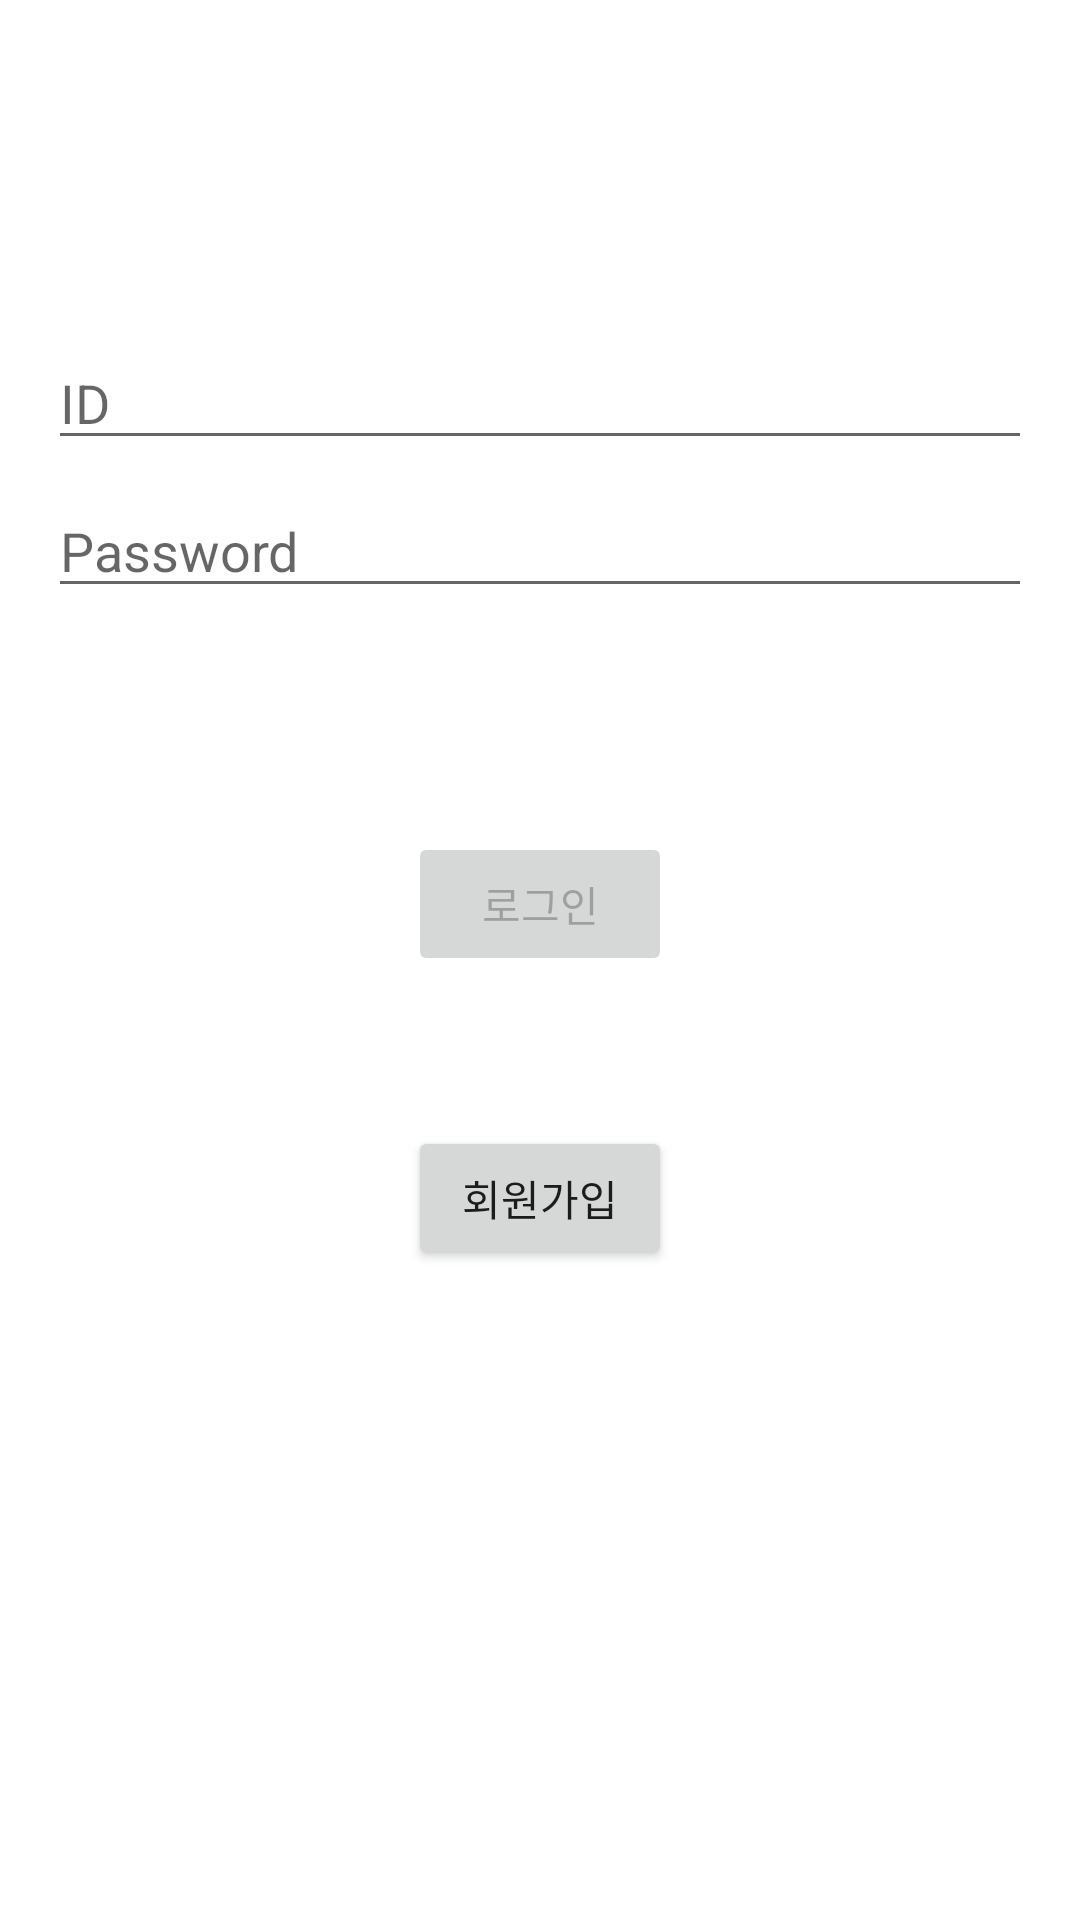

This screen was rendered from an Android layout file. Write that file and the resources it references.
<!-- AndroidManifest.xml: activity theme AppTheme -->
<!-- res/layout/activity_login.xml -->
<?xml version="1.0" encoding="utf-8"?>
<androidx.constraintlayout.widget.ConstraintLayout xmlns:android="http://schemas.android.com/apk/res/android"
    xmlns:app="http://schemas.android.com/apk/res-auto"
    xmlns:tools="http://schemas.android.com/tools"
    android:id="@+id/container"
    android:layout_width="match_parent"
    android:layout_height="match_parent"
    android:paddingLeft="@dimen/activity_horizontal_margin"
    android:paddingTop="@dimen/activity_vertical_margin"
    android:paddingRight="@dimen/activity_horizontal_margin"
    android:paddingBottom="@dimen/activity_vertical_margin"
    tools:context=".ui.login.LoginActivity">

    <EditText
        android:id="@+id/username"
        android:layout_width="0dp"
        android:layout_height="wrap_content"
        android:layout_marginTop="96dp"
        android:hint="@string/prompt_email"
        android:inputType="textEmailAddress"
        android:selectAllOnFocus="true"
        app:layout_constraintEnd_toEndOf="parent"
        app:layout_constraintStart_toStartOf="parent"
        app:layout_constraintTop_toTopOf="parent" />

    <EditText
        android:id="@+id/password"
        android:layout_width="0dp"
        android:layout_height="wrap_content"
        android:layout_marginTop="8dp"
        android:hint="@string/prompt_password"
        android:imeActionLabel="@string/action_sign_in_short"
        android:imeOptions="actionDone"
        android:inputType="textPassword"
        android:selectAllOnFocus="true"
        app:layout_constraintEnd_toEndOf="parent"
        app:layout_constraintStart_toStartOf="parent"
        app:layout_constraintTop_toBottomOf="@+id/username" />

    <Button
        android:id="@+id/login"
        android:layout_width="wrap_content"
        android:layout_height="wrap_content"
        android:layout_gravity="start"
        android:layout_marginTop="16dp"
        android:layout_marginBottom="64dp"
        android:enabled="false"
        android:text="로그인"
        app:layout_constraintBottom_toBottomOf="parent"
        app:layout_constraintEnd_toEndOf="parent"
        app:layout_constraintStart_toStartOf="parent"
        app:layout_constraintTop_toBottomOf="@+id/password"
        app:layout_constraintVertical_bias="0.2" />
    <Button
        android:id="@+id/register"
        android:layout_width="wrap_content"
        android:layout_height="wrap_content"
        android:layout_gravity="start"
        android:layout_marginTop="16dp"
        android:layout_marginBottom="64dp"
        android:text="회원가입"
        app:layout_constraintBottom_toBottomOf="parent"
        app:layout_constraintEnd_toEndOf="parent"
        app:layout_constraintStart_toStartOf="parent"
        app:layout_constraintTop_toBottomOf="@+id/login"
        app:layout_constraintVertical_bias="0.2" />

    <ProgressBar
        android:id="@+id/loading"
        android:layout_width="wrap_content"
        android:layout_height="wrap_content"
        android:layout_gravity="center"
        android:layout_marginTop="64dp"
        android:layout_marginBottom="64dp"
        android:visibility="gone"
        app:layout_constraintBottom_toBottomOf="parent"
        app:layout_constraintEnd_toEndOf="@+id/password"
        app:layout_constraintStart_toStartOf="@+id/password"
        app:layout_constraintTop_toTopOf="parent"
        app:layout_constraintVertical_bias="0.3" />

</androidx.constraintlayout.widget.ConstraintLayout>
<!-- resources referenced by this layout -->
<resources>
  <dimen name="activity_horizontal_margin">16dp</dimen>
  <dimen name="activity_vertical_margin">16dp</dimen>
  <string name="action_sign_in_short">Sign in</string>
  <string name="prompt_email">ID</string>
  <string name="prompt_password">Password</string>
</resources>
